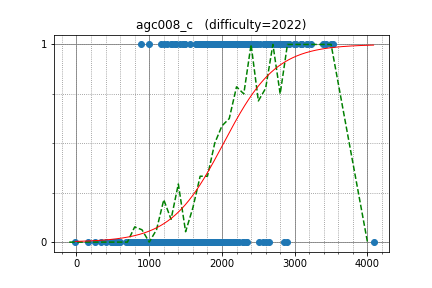

The data file committed next to this chart (first rows):
apiad, 3423.620761, 1
endagorion, 3505, 1
aid, 2923, 1
koosaga, 2862, 1
jcvb, 3387, 1
HellKitsune, 2991, 1
Komaki, 2892, 0
fqw, 3090, 1
eddy1021, 2710, 1
ainta, 2926, 1
Zlobober, 3163, 1
hiro116s, 2268, 1
Golovanov399, 2852, 1
ilyakor, 2882, 1
Doju, 2650, 1
Merkurev, 3526, 1
riadwaw, 3016, 1
t1016d, 2577, 1
Yukimai, 2586, 1
goodbaton, 2358, 1
King_George, 2668, 1
dragoon, 2475, 1
mmaxio, 3224, 1
aaaaajack, 3085, 1
Benq, 2288, 1
tanzaku, 2251, 1
Arterm, 3174, 1
math, 2748, 1
kazunetakahashi, 2072, 1
izban, 2785, 1
reew2n, 2518, 1
rickytheta, 2630, 1
EvgeniSergeev, 2241, 1
iehn, 2081, 1
ir5, 2790, 1
pwild, 2624, 1
tncks0121, 2911, 1
yupotown, 2061, 1
ptrs, 1808, 1
alecsyde, 1893, 1
shiratty8, 2095, 1
tsuburin, 1783, 1
latte0119, 2622, 1
Kmcode, 2610, 1
SanSiroWaltz, 2823, 1
pwypeanut, 2805, 1
guangxuan, 2582, 1
geniucos, 2595, 1
kusano, 2356, 1
Cerberus97, 1952, 1
femto16, 2212, 1
hyksm, 1967, 1
mjy0724, 2619, 1
Gassa, 2463, 1
abc3141, 2344, 1
ec24, 1867, 1
Tan90909090, 1854, 1
Aquarius, 1941, 1
E869120, 2182, 1
ytsmiling, 1737, 1
suiyuan2009, 2097, 1
... 294 more rows
